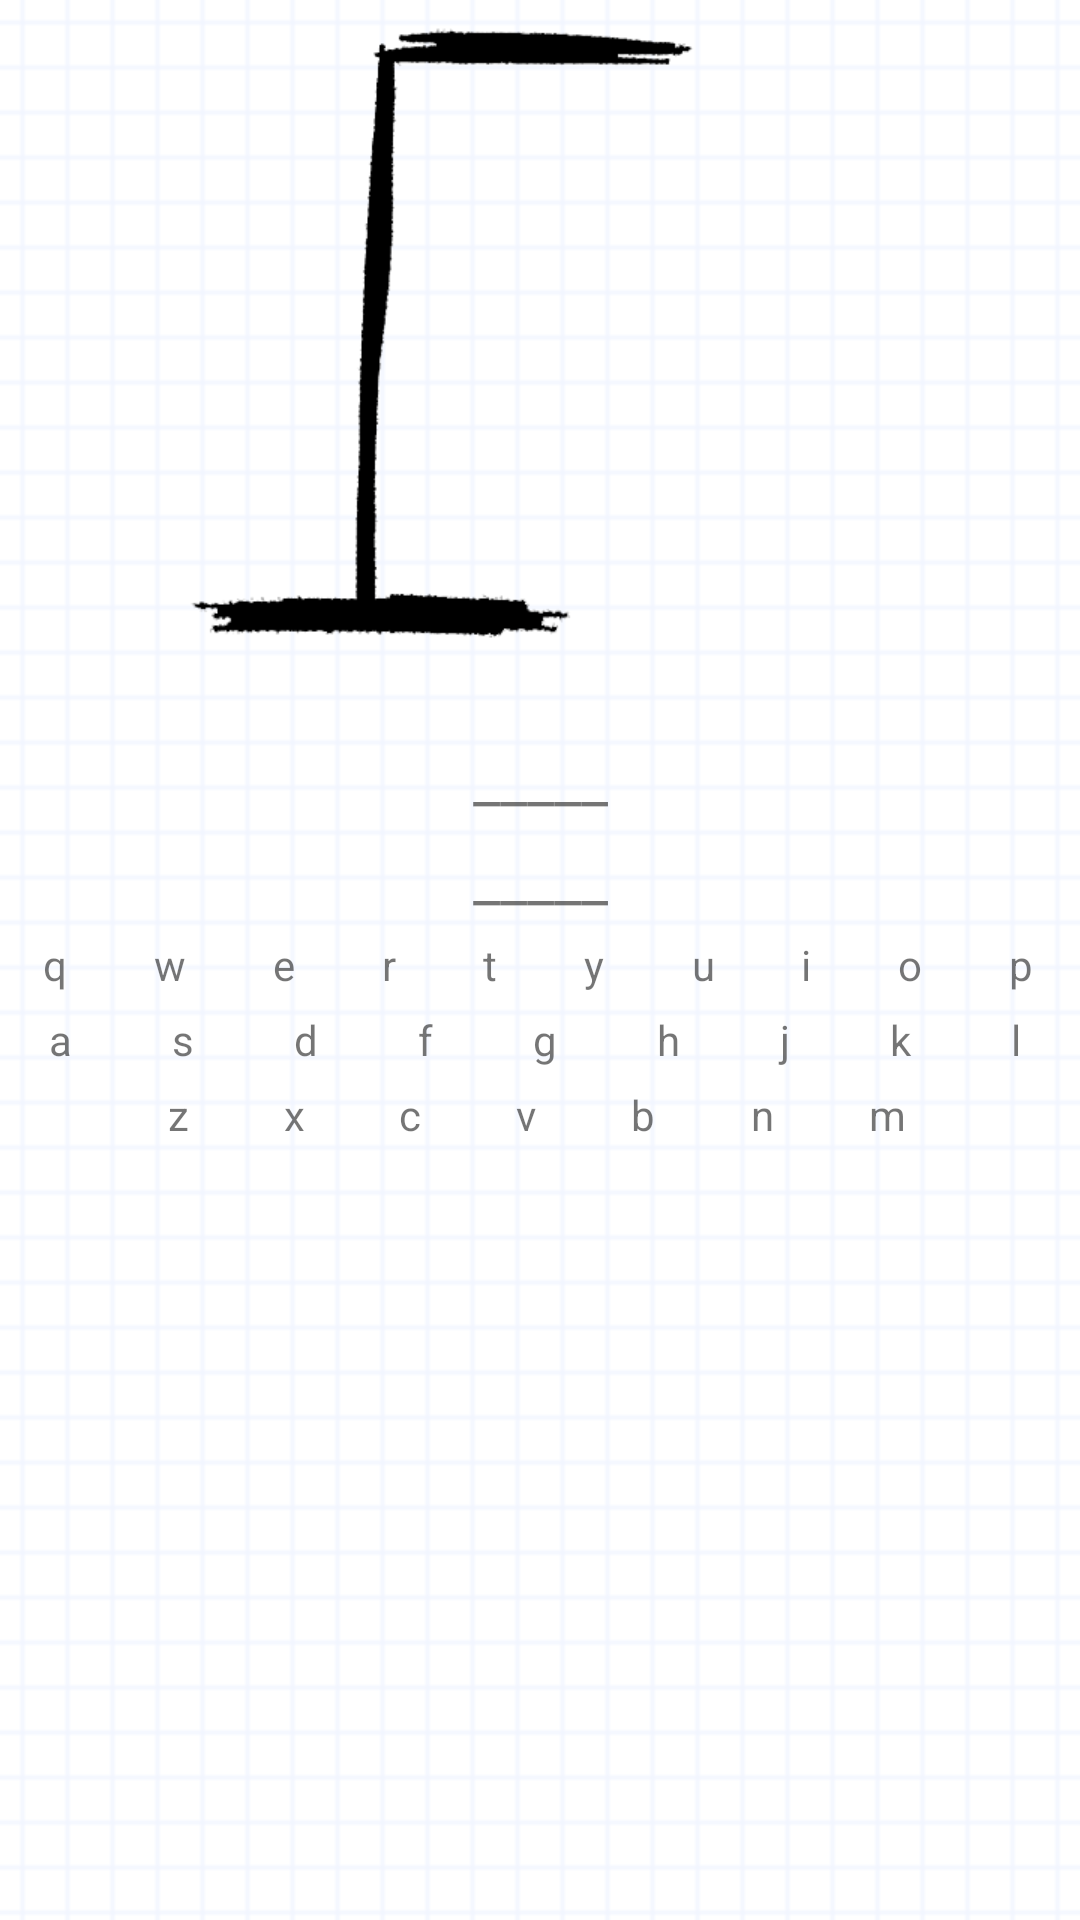

Write the Android layout XML for this screen, with the resource values it uses.
<!-- AndroidManifest.xml: application theme AppTheme -->
<!-- res/layout/activity_game_qwerty.xml -->
<LinearLayout xmlns:android="http://schemas.android.com/apk/res/android"
    xmlns:tools="http://schemas.android.com/tools"
    android:layout_width="match_parent"
    android:layout_height="match_parent"
    tools:context="es.makingapps.ahorcado.GameActivity"
    android:orientation="vertical">

    <ImageView
        android:layout_width="wrap_content"
        android:layout_height="wrap_content"
        android:id="@+id/img_ahorcado"
        android:layout_gravity="center_horizontal"
        android:src="@drawable/ahorcado_0" />

    <TextView
        android:id="@+id/txt_palabra_ingles"
        android:layout_marginBottom="@dimen/activity_vertical_margin"
        android:layout_width="fill_parent"
        android:layout_height="wrap_content"
        android:text="_____"
        android:textSize="20sp"
        android:padding="3dip"
        android:gravity="center"/>

    <TextView
        android:id="@+id/txt_palabra_espaniol"
        android:layout_marginBottom="@dimen/activity_vertical_margin"
        android:layout_width="fill_parent"
        android:layout_height="wrap_content"
        android:text="_____"
        android:textSize="20sp"
        android:padding="3dip"
        android:gravity="center"/>

    <TableLayout
        android:layout_width="fill_parent"
        android:layout_height="wrap_content"
        android:stretchColumns="0,1,2,3,4,5,6,7,8,9,10">

        <TableRow>
            <TextView
                android:id="@+id/txt_q"
                android:text="q"
                android:padding="3dip"
                android:gravity="center" />
            <TextView
                android:id="@+id/txt_w"
                android:text="w"
                android:padding="3dip"
                android:gravity="center" />
            <TextView
                android:id="@+id/txt_e"
                android:text="e"
                android:padding="3dip"
                android:gravity="center"/>
            <TextView
                android:id="@+id/txt_r"
                android:text="r"
                android:padding="3dip"
                android:gravity="center" />
            <TextView
                android:id="@+id/txt_t"
                android:text="t"
                android:padding="3dip"
                android:gravity="center" />
            <TextView
                android:id="@+id/txt_y"
                android:text="y"
                android:padding="3dip"
                android:gravity="center" />
            <TextView
                android:id="@+id/txt_u"
                android:text="u"
                android:padding="3dip"
                android:gravity="center" />
            <TextView
                android:id="@+id/txt_i"
                android:text="i"
                android:padding="3dip"
                android:gravity="center" />
            <TextView
                android:id="@+id/txt_o"
                android:text="o"
                android:padding="3dip"
                android:gravity="center" />
            <TextView
                android:id="@+id/txt_p"
                android:text="p"
                android:padding="3dip"
                android:gravity="center" />
        </TableRow>
    </TableLayout>
    <TableLayout
        android:paddingLeft="@dimen/activity_horizontal_margin"
        android:paddingRight="@dimen/activity_horizontal_margin"
        android:layout_width="fill_parent"
        android:layout_height="wrap_content"
        android:stretchColumns="0,1,2,3,4,5,6,7,8,9">
        <TableRow>
            <TextView
                android:id="@+id/txt_a"
                android:text="a"
                android:padding="3dip"
                android:gravity="center" />
            <TextView
                android:id="@+id/txt_s"
                android:text="s"
                android:padding="3dip"
                android:gravity="center" />
            <TextView
                android:id="@+id/txt_d"
                android:text="d"
                android:padding="3dip"
                android:gravity="center" />
            <TextView
                android:id="@+id/txt_f"
                android:text="f"
                android:padding="3dip"
                android:gravity="center" />
            <TextView
                android:id="@+id/txt_g"
                android:text="g"
                android:padding="3dip"
                android:gravity="center" />
            <TextView
                android:id="@+id/txt_h"
                android:text="h"
                android:padding="3dip"
                android:gravity="center" />
            <TextView
                android:id="@+id/txt_j"
                android:text="j"
                android:padding="3dip"
                android:gravity="center" />
            <TextView
                android:id="@+id/txt_k"
                android:text="k"
                android:padding="3dip"
                android:gravity="center" />
            <TextView
                android:id="@+id/txt_l"
                android:text="l"
                android:padding="3dip"
                android:gravity="center" />
        </TableRow>
    </TableLayout>
    <TableLayout
        android:paddingLeft="40dp"
        android:paddingRight="40dp"
        android:layout_width="fill_parent"
        android:layout_height="wrap_content"
        android:stretchColumns="0,1,2,3,4,5,6,7">
        <TableRow>
            <TextView
                android:id="@+id/txt_z"
                android:text="z"
                android:padding="3dip"
                android:gravity="center" />
            <TextView
                android:id="@+id/txt_x"
                android:text="x"
                android:padding="3dip"
                android:gravity="center" />
            <TextView
                android:id="@+id/txt_c"
                android:text="c"
                android:padding="3dip"
                android:gravity="center" />
            <TextView
                android:id="@+id/txt_v"
                android:text="v"
                android:padding="3dip"
                android:gravity="center" />
            <TextView
                android:id="@+id/txt_b"
                android:text="b"
                android:padding="3dip"
                android:gravity="center" />
            <TextView
                android:id="@+id/txt_n"
                android:text="n"
                android:padding="3dip"
                android:gravity="center" />
            <TextView
                android:id="@+id/txt_m"
                android:text="m"
                android:padding="3dip"
                android:gravity="center" />
        </TableRow>
    </TableLayout>

</LinearLayout>
<!-- resources referenced by this layout -->
<resources>
  <!-- drawable ahorcado_0: png bitmap (drawable-hdpi, 2019 bytes) -->
  <style name="AppTheme" parent="Theme.AppCompat.Light.DarkActionBar">
          
          <item name="windowActionBar">false</item>
          <item name="android:windowActionBar">false</item>
          
          <item name="android:windowNoTitle">true</item>
          <item name="android:windowFullscreen">true</item>
  
          
          <item name="android:windowBackground">@drawable/square_paper_background</item>
  
          
          <item name="android:listViewStyle">@style/TransparentListView</item>
          <item name="android:expandableListViewStyle">@style/TransparentExpandableListView</item>
      </style>
  <!-- drawable square_paper_background (drawable) -->
  <?xml version="1.0" encoding="utf-8"?>
  <bitmap xmlns:android="http://schemas.android.com/apk/res/android"
      android:src="@drawable/papel_cuadros_texture"
      android:tileMode="repeat" />
  <style name="TransparentListView" parent="@android:style/Widget.ListView">
          <item name="android:cacheColorHint">@android:color/transparent</item>
      </style>
  <style name="TransparentExpandableListView" parent="@android:style/Widget.ExpandableListView">
          <item name="android:cacheColorHint">@android:color/transparent</item>
      </style>
  <!-- drawable papel_cuadros_texture: png bitmap (drawable, 121 bytes) -->
</resources>
